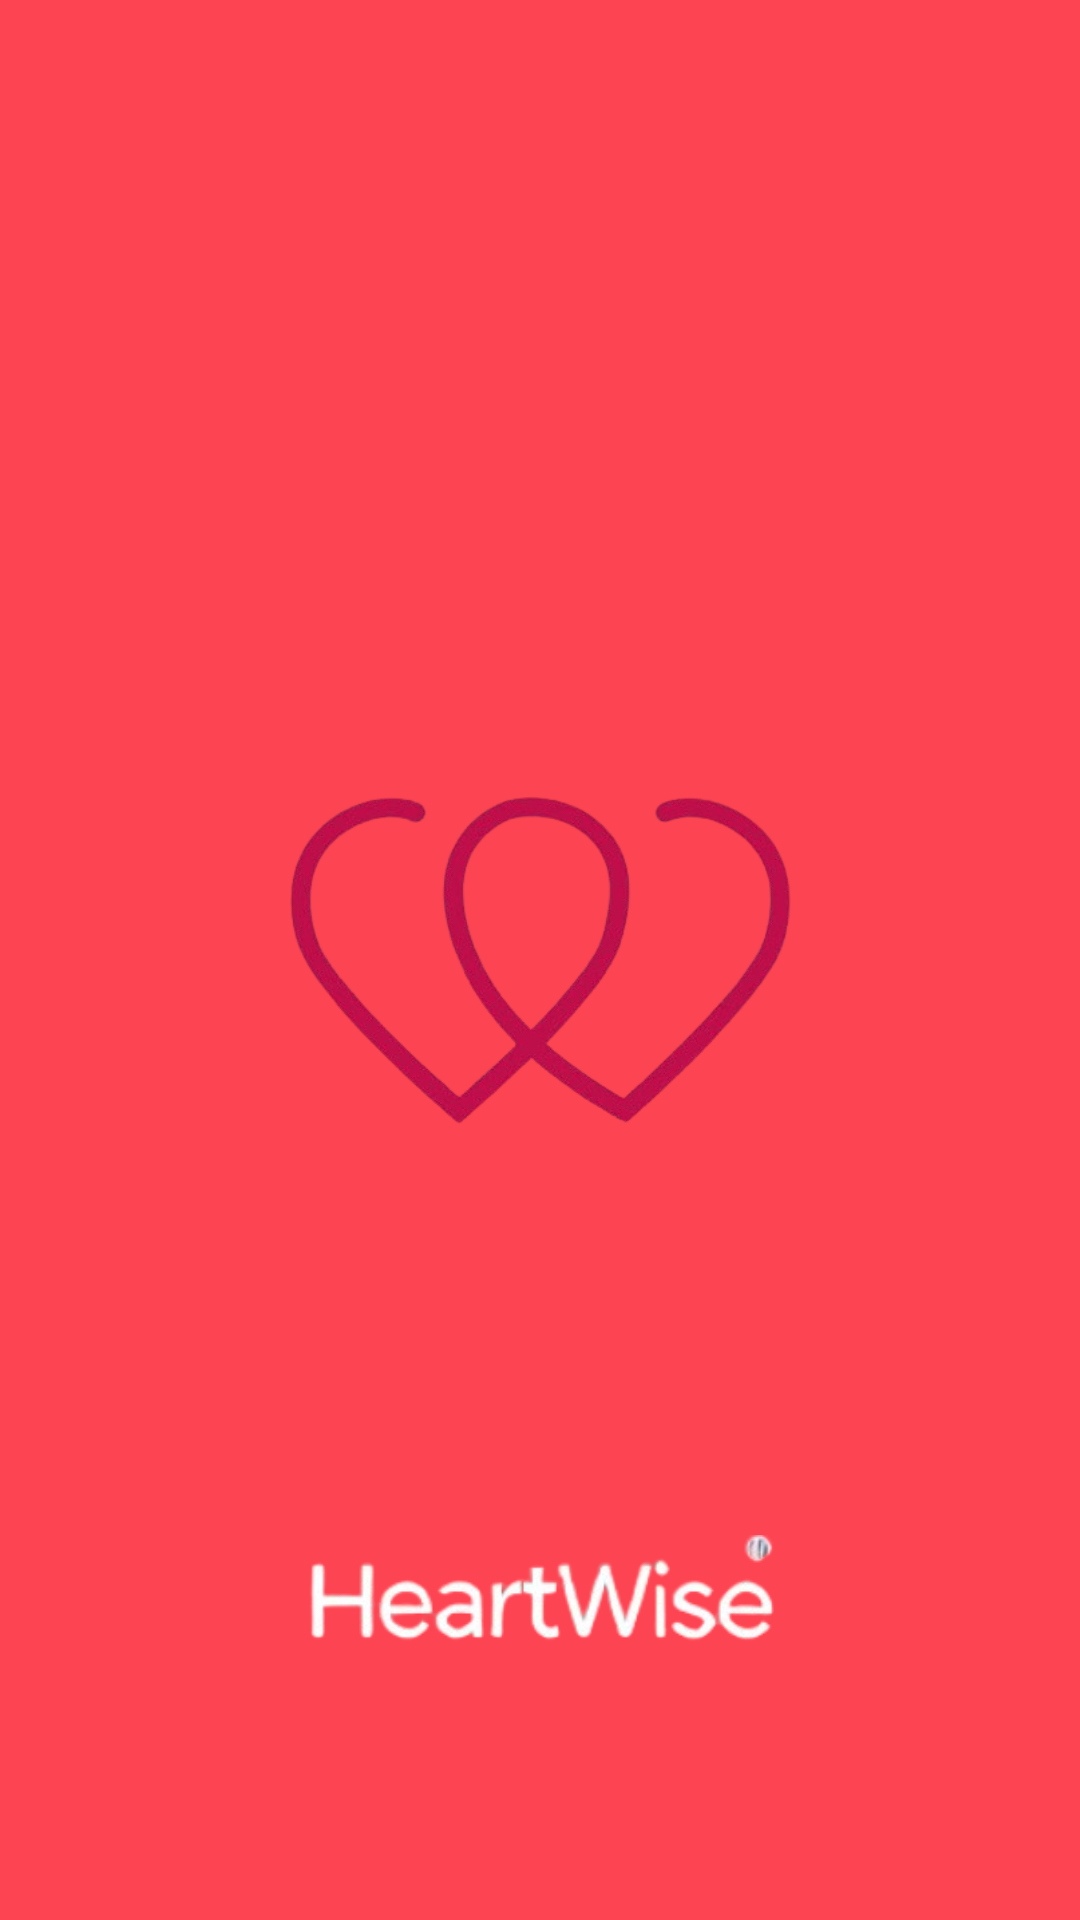

The Android layout XML behind this screen, and the referenced resources:
<!-- AndroidManifest.xml: activity theme Theme.MaterialComponents.DayNight.NoActionBar -->
<!-- res/layout/activity_main.xml -->
<?xml version="1.0" encoding="utf-8"?>
<androidx.constraintlayout.widget.ConstraintLayout xmlns:android="http://schemas.android.com/apk/res/android"
    xmlns:app="http://schemas.android.com/apk/res-auto"
    xmlns:tools="http://schemas.android.com/tools"
    android:layout_width="match_parent"
    android:layout_height="match_parent"
    android:background="@color/pink"
    tools:context=".MainActivity">

    <ImageView
        android:layout_width="223dp"
        android:layout_height="385dp"
        android:background="@color/pink"
        android:src="@drawable/heartwiselogo"
        app:layout_constraintBottom_toBottomOf="parent"
        app:layout_constraintEnd_toEndOf="parent"
        app:layout_constraintStart_toStartOf="parent"
        app:layout_constraintTop_toTopOf="parent" />

    <ImageView
        android:layout_width="match_parent"
        android:layout_height="45dp"
        android:background="@color/pink"
        android:src="@drawable/heartwisetext"
        app:layout_constraintBottom_toBottomOf="parent"
        app:layout_constraintEnd_toEndOf="parent"
        app:layout_constraintStart_toStartOf="parent"
        app:layout_constraintTop_toTopOf="parent"
        app:layout_constraintVertical_bias="0.86" />


    <TextView
        android:layout_width="match_parent"
        android:layout_height="wrap_content"
        android:textColor="@color/pink"
        android:textSize="36sp"
        android:textAlignment="center"
        app:layout_constraintBottom_toBottomOf="parent"
        app:layout_constraintEnd_toEndOf="parent"
        app:layout_constraintStart_toStartOf="parent"
        app:layout_constraintTop_toTopOf="parent"/>

</androidx.constraintlayout.widget.ConstraintLayout>
<!-- resources referenced by this layout -->
<resources>
  <color name="pink">#FD4452</color>
  <!-- drawable heartwiselogo: png bitmap (drawable, 72802 bytes) -->
  <!-- drawable heartwisetext: png bitmap (drawable, 21372 bytes) -->
</resources>
